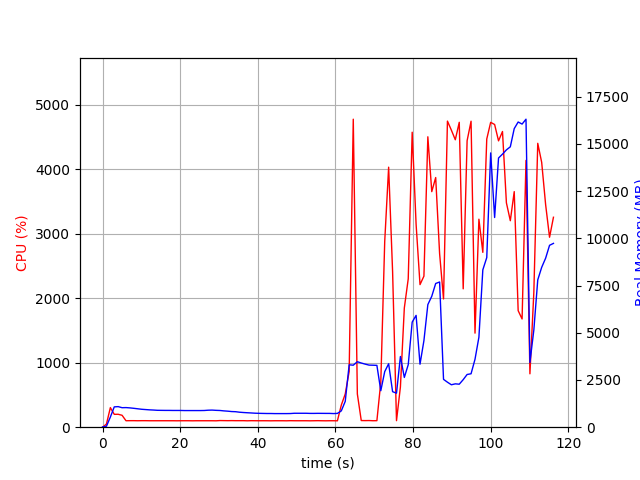

The data file committed next to this chart (first rows):
elapsed_time, nproc, cpu, mem_real, mem_virtual
4.124641418457031e-05, 1, 0.0, 15.12, 3192
1.006, 1, 48.7, 49.55, 645.7
2.014, 1, 303.6, 537.6, 4489
3.021, 1, 199.6, 1076, 5031
4.029, 1, 200.5, 1089, 5031
5.035, 1, 184.7, 1032, 5055
6.043, 1, 100.2, 1038, 5055
7.051, 1, 101.2, 1022, 5055
8.058, 1, 101.3, 999.6, 5055
9.066, 1, 100.1, 974.3, 5055
10.08, 1, 101.1, 949.1, 5055
11.08, 1, 101.1, 933.7, 5055
12.09, 1, 100.1, 918.3, 5055
13.1, 1, 100.0, 908.1, 5055
14.11, 1, 100.1, 894.5, 5055
15.12, 1, 100.2, 891.7, 5055
16.13, 1, 100.2, 889.1, 5055
17.14, 1, 100.1, 889.1, 5055
18.14, 1, 100.1, 886.1, 5055
19.15, 1, 99.3, 886.1, 5055
20.16, 1, 100.1, 886.1, 5055
21.17, 1, 100.2, 880.7, 5055
22.18, 1, 100.2, 880.7, 5055
23.19, 1, 99.1, 880.7, 5055
24.2, 1, 100.1, 880.7, 5055
25.2, 1, 100.1, 880.7, 5055
26.21, 1, 100.1, 884.2, 5055
27.22, 1, 100.1, 899.6, 5103
28.23, 1, 100.0, 905.2, 5103
29.24, 1, 99.1, 892.3, 5103
30.25, 1, 103.0, 884.9, 5103
31.26, 1, 102.0, 863.7, 5103
32.27, 1, 101.1, 848.4, 5103
33.28, 1, 102.1, 827.9, 5103
34.29, 1, 101.0, 820.2, 5103
35.3, 1, 101.1, 793.3, 5103
36.31, 1, 101.2, 777.3, 5103
37.31, 1, 99.2, 764.9, 5103
38.32, 1, 101.1, 753.4, 5103
39.33, 1, 100.2, 740.2, 5103
40.34, 1, 100.0, 733.9, 5103
41.35, 1, 100.2, 729.2, 5103
42.36, 1, 100.0, 724.9, 5103
43.37, 1, 99.1, 724.9, 5103
44.38, 1, 100.1, 720.3, 5103
45.39, 1, 100.1, 720.3, 5103
46.39, 1, 100.1, 720.3, 5103
47.4, 1, 99.2, 720.3, 5103
48.41, 1, 101.1, 723.2, 5103
49.42, 1, 100.1, 737.4, 5103
50.43, 1, 99.9, 737.4, 5103
51.44, 1, 100.1, 737.4, 5103
52.45, 1, 100.1, 737.4, 5103
53.46, 1, 99.1, 730.6, 5103
54.47, 1, 100.1, 730.2, 5103
55.48, 1, 101.2, 733.9, 5103
56.49, 1, 100.0, 732.4, 5103
57.49, 1, 99.1, 730.7, 5103
58.5, 1, 100.2, 730.7, 5103
59.51, 1, 100.1, 721.4, 5103
... 56 more rows
